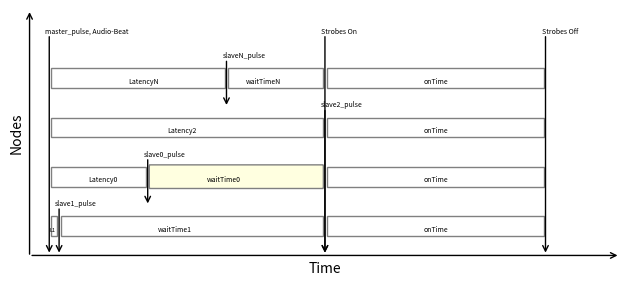

Write the Python code that produced this figure.
# -*- coding: utf-8 -*-
"""
Created on Fri Nov 12 23:08:49 2021

[redacted]
"""

from matplotlib import pyplot as plt
import matplotlib.patches as patches
from matplotlib.patches import FancyBboxPatch

def eventArrow(ax, text, time, height, depth):
    ax.annotate("", xy=(time, depth), xytext=(time, height),  arrowprops=dict(arrowstyle="->"))
    ax.text(time-0.2, 0.01+height, text, rotation=0, size=5)

    return True;

# ax = plt.axes()

f, ax = plt.subplots(1,1)
f.set_dpi(300)


pulse2 = 1
eventArrow(ax, "master_pulse, Audio-Beat", pulse2, 2.25, 0)

eventArrow(ax, "slave0_pulse",6  ,   1, 0.5)
rect0 = patches.Rectangle((6.1, .7), 8.8 , .2, linewidth=1, edgecolor='k', facecolor='lightyellow')
# ax.add_patch(rect0)

p_fancy = FancyBboxPatch((6.1, .7), 8.8 , .2,
                             boxstyle="round,pad=0.02",
                             fc="lightyellow",
                             ec=(0.5, 0.5, 0.5))

ax.add_patch(p_fancy)

ax.text(9, 0.75, "waitTime0", rotation=0, size=5)
rect0 = patches.Rectangle((1.1, .7), 4.8 , .2, linewidth=1, edgecolor='grey', facecolor='none')
ax.add_patch(rect0)
ax.text(3, 0.75, "Latency0", rotation=0, size=5)

eventArrow(ax, "slave1_pulse", 1.5 , 0.5, 0  )
rect1 = patches.Rectangle((1.6, .2), 13.3 , .2, linewidth=1, edgecolor='grey', facecolor='none')
ax.add_patch(rect1)
ax.text(6.5, 0.25, "waitTime1", rotation=0, size=5)
rect1 = patches.Rectangle((1.1, .2), .3 , .2, linewidth=1, edgecolor='grey', facecolor='none')
ax.add_patch(rect1)
ax.text(1, 0.25, "L1", rotation=0, size=4)


strobesOn = pulse2+14

eventArrow(ax, "slave2_pulse", strobesOn , 1.5, 0  )
rect1 = patches.Rectangle((1.1, 1.2), 13.8 , .2, linewidth=1, edgecolor='grey', facecolor='none')
ax.add_patch(rect1)
ax.text(7, 1.25, "Latency2", rotation=0, size=5)


eventArrow(ax, "slaveN_pulse", 10, 2, 1.5  )
rectN = patches.Rectangle((10.1, 1.7), 4.8, .2, linewidth=1, edgecolor='grey', facecolor='none')
ax.add_patch(rectN)
ax.text(11, 1.75, "waitTimeN", rotation=0, size=5)
rectN = patches.Rectangle((1.1, 1.7), 8.8, .2, linewidth=1, edgecolor='grey', facecolor='none')
ax.add_patch(rectN)
ax.text(5, 1.75, "LatencyN", rotation=0, size=5)



eventArrow(ax, "Strobes On", strobesOn, 2.25, 0)
onTime = 11

rectO0 = patches.Rectangle((strobesOn+.1, .7), onTime , .2, linewidth=1, edgecolor='grey', facecolor='none')
ax.add_patch(rectO0)
ax.text(strobesOn+5, 0.75, "onTime", rotation=0, size=5)

rectO1 = patches.Rectangle((strobesOn+.1, .2), onTime , .2, linewidth=1, edgecolor='grey', facecolor='none')
ax.add_patch(rectO1)
ax.text(strobesOn+5, 0.25, "onTime", rotation=0, size=5)

rectO2 = patches.Rectangle((strobesOn+.1, 1.2), onTime , .2, linewidth=1, edgecolor='grey', facecolor='none')
ax.add_patch(rectO2)
ax.text(strobesOn+5, 1.25, "onTime", rotation=0, size=5)

rectON = patches.Rectangle((strobesOn+.1, 1.7), onTime, .2, linewidth=1, edgecolor='grey', facecolor='none')
ax.add_patch(rectON)
ax.text(strobesOn+5, 1.75, "onTime", rotation=0, size=5)


eventArrow(ax, "Strobes Off", strobesOn+onTime+.2, 2.25, 0)



# plt.annotate(r"$\}$",fontsize=32,            xy=(0.27, 0.05), xycoords='figure fraction', rotation=-90)
# plt.annotate(r"$\}$",fontsize=32,xy=(0.27, 0.05), xycoords='figure fraction', rotation=-90)


ax.spines['left'].set_visible(False)
ax.spines['right'].set_visible(False)
ax.spines['top'].set_visible(False)
ax.spines['bottom'].set_visible(False)
ax.set_aspect(5)
ax.annotate("", xy=(0, 2.5), xytext=(0, -.015),  arrowprops=dict(arrowstyle="->"))
ax.annotate("", xy=(30, 0), xytext=( -.015, 0),  arrowprops=dict(arrowstyle="->"))
plt.xlim(0,30)
plt.ylim(0,2.5)
plt.ylabel("Nodes")
plt.xlabel("Time")
plt.yticks([])
plt.xticks([])

# f.set_dpi(600)
f.tight_layout()
plt.savefig("TimelinePulse.pdf")
plt.savefig("TimelinePulse.png")
# plt.show()